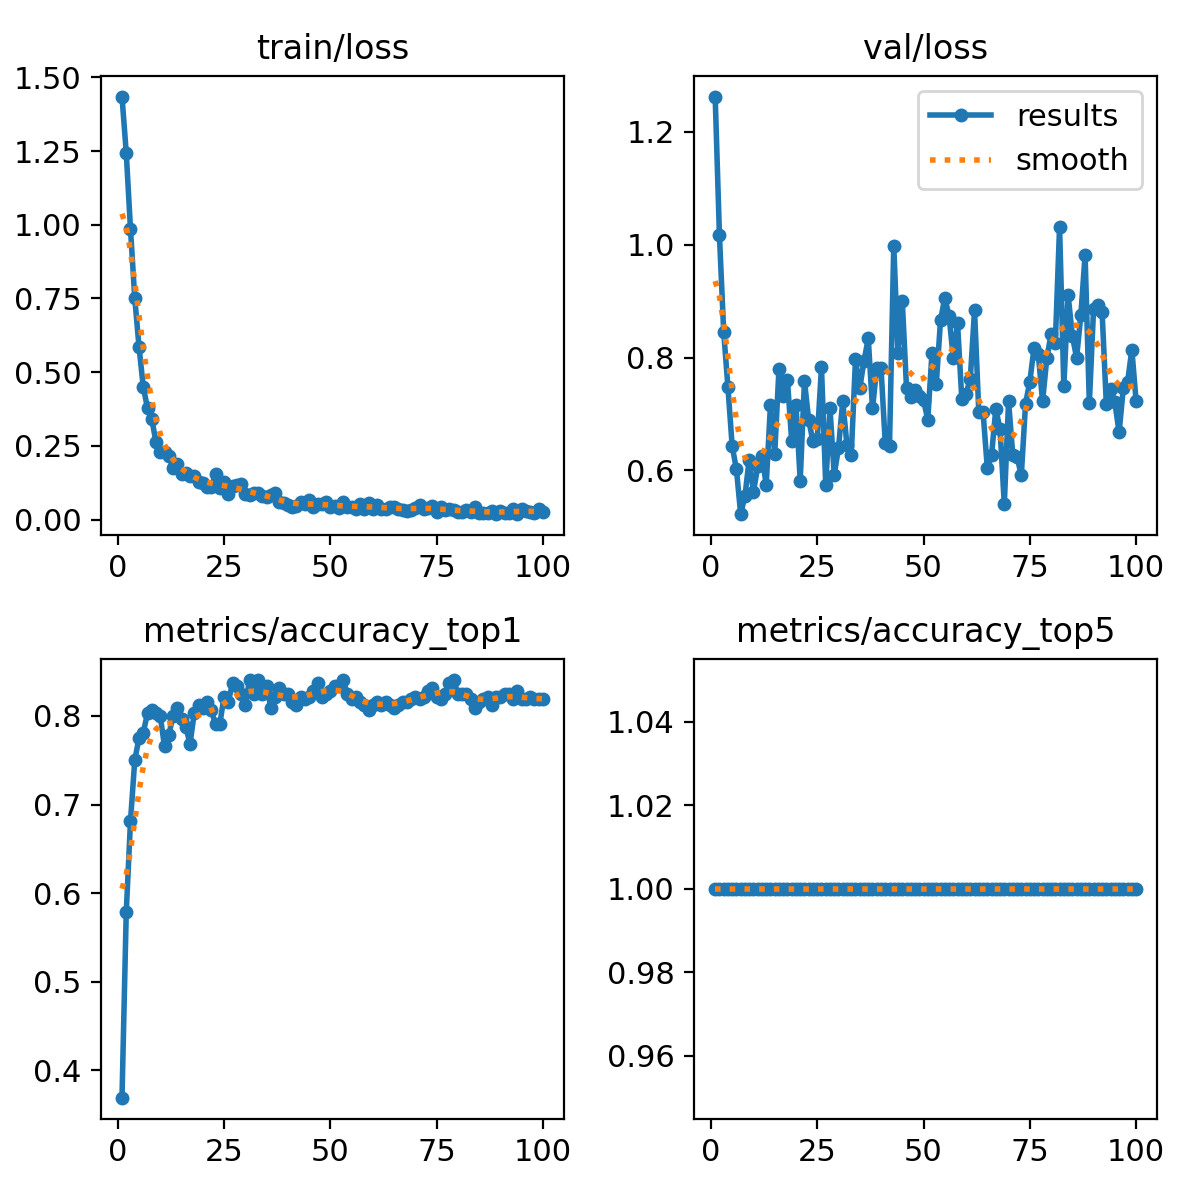

The file beside this chart, header and first rows:
epoch, time, train/loss, metrics/accuracy_top1, metrics/accuracy_top5, val/loss, lr/pg0, lr/pg1, lr/pg2
1, 2.043, 1.435, 0.3688, 1, 1.262, 8.75e-05, 8.75e-05, 8.75e-05
2, 2.76, 1.244, 0.5781, 1, 1.017, 0.0001856, 0.0001856, 0.0001856
3, 3.685, 0.9855, 0.6813, 1, 0.8457, 0.0002818, 0.0002818, 0.0002818
4, 4.858, 0.7517, 0.75, 1, 0.7473, 0.000376, 0.000376, 0.000376
5, 5.749, 0.5867, 0.775, 1, 0.6431, 0.0004682, 0.0004682, 0.0004682
6, 6.63, 0.4501, 0.7812, 1, 0.602, 0.0005584, 0.0005584, 0.0005584
7, 7.618, 0.3775, 0.8031, 1, 0.5226, 0.0006467, 0.0006467, 0.0006467
8, 8.605, 0.3424, 0.8063, 1, 0.5549, 0.0007329, 0.0007329, 0.0007329
9, 9.8, 0.2615, 0.8031, 1, 0.6194, 0.0008172, 0.0008172, 0.0008172
10, 10.84, 0.2292, 0.8, 1, 0.5618, 0.0008995, 0.0008995, 0.0008995
11, 11.8, 0.2287, 0.7656, 1, 0.6072, 0.0009798, 0.0009798, 0.0009798
12, 12.9, 0.2168, 0.7781, 1, 0.626, 0.001058, 0.001058, 0.001058
13, 13.74, 0.1753, 0.8, 1, 0.5747, 0.001102, 0.001102, 0.001102
14, 14.77, 0.1892, 0.8094, 1, 0.7156, 0.001089, 0.001089, 0.001089
15, 15.98, 0.1559, 0.7969, 1, 0.6291, 0.001077, 0.001077, 0.001077
16, 16.78, 0.1593, 0.7875, 1, 0.7793, 0.001064, 0.001064, 0.001064
17, 17.6, 0.1474, 0.7688, 1, 0.7315, 0.001052, 0.001052, 0.001052
18, 18.47, 0.1465, 0.8031, 1, 0.7595, 0.00104, 0.00104, 0.00104
19, 19.41, 0.1275, 0.8125, 1, 0.6516, 0.001027, 0.001027, 0.001027
20, 20.44, 0.1222, 0.8094, 1, 0.7168, 0.001015, 0.001015, 0.001015
21, 21.55, 0.1089, 0.8156, 1, 0.5821, 0.001002, 0.001002, 0.001002
22, 22.48, 0.1117, 0.8063, 1, 0.759, 0.0009901, 0.0009901, 0.0009901
23, 23.46, 0.1527, 0.7906, 1, 0.6887, 0.0009778, 0.0009778, 0.0009778
24, 24.36, 0.1057, 0.7906, 1, 0.6516, 0.0009654, 0.0009654, 0.0009654
25, 25.41, 0.1277, 0.8219, 1, 0.6555, 0.000953, 0.000953, 0.000953
26, 26.4, 0.08716, 0.8156, 1, 0.7827, 0.0009406, 0.0009406, 0.0009406
27, 27.43, 0.1151, 0.8375, 1, 0.5747, 0.0009283, 0.0009283, 0.0009283
28, 28.36, 0.1177, 0.8344, 1, 0.71, 0.0009159, 0.0009159, 0.0009159
29, 29.22, 0.1207, 0.825, 1, 0.592, 0.0009035, 0.0009035, 0.0009035
30, 30.31, 0.08713, 0.8125, 1, 0.6399, 0.0008911, 0.0008911, 0.0008911
31, 31.19, 0.08338, 0.8406, 1, 0.7224, 0.0008787, 0.0008787, 0.0008787
32, 32.23, 0.09107, 0.825, 1, 0.645, 0.0008664, 0.0008664, 0.0008664
33, 33.19, 0.0893, 0.8406, 1, 0.6268, 0.000854, 0.000854, 0.000854
34, 34.29, 0.08061, 0.825, 1, 0.7966, 0.0008416, 0.0008416, 0.0008416
35, 35.28, 0.0759, 0.8344, 1, 0.7456, 0.0008293, 0.0008293, 0.0008293
36, 36.22, 0.08409, 0.8094, 1, 0.7937, 0.0008169, 0.0008169, 0.0008169
37, 37.2, 0.09082, 0.8219, 1, 0.834, 0.0008045, 0.0008045, 0.0008045
38, 38.1, 0.05896, 0.8313, 1, 0.71, 0.0007921, 0.0007921, 0.0007921
39, 39.06, 0.05512, 0.825, 1, 0.7812, 0.0007797, 0.0007797, 0.0007797
40, 40.16, 0.05081, 0.825, 1, 0.7815, 0.0007674, 0.0007674, 0.0007674
41, 41.07, 0.04235, 0.8156, 1, 0.6489, 0.000755, 0.000755, 0.000755
42, 42.01, 0.04487, 0.8125, 1, 0.6435, 0.0007426, 0.0007426, 0.0007426
43, 43.07, 0.05988, 0.8219, 1, 0.9983, 0.0007302, 0.0007302, 0.0007302
44, 43.95, 0.05366, 0.8187, 1, 0.8088, 0.0007179, 0.0007179, 0.0007179
45, 44.88, 0.06485, 0.8219, 1, 0.9006, 0.0007055, 0.0007055, 0.0007055
46, 45.83, 0.04107, 0.8281, 1, 0.7463, 0.0006931, 0.0006931, 0.0006931
47, 46.85, 0.05323, 0.8375, 1, 0.731, 0.0006808, 0.0006808, 0.0006808
48, 47.82, 0.0542, 0.8219, 1, 0.7424, 0.0006684, 0.0006684, 0.0006684
49, 48.81, 0.05878, 0.825, 1, 0.7327, 0.000656, 0.000656, 0.000656
50, 49.74, 0.04197, 0.8281, 1, 0.7244, 0.0006436, 0.0006436, 0.0006436
51, 50.69, 0.04421, 0.8344, 1, 0.6902, 0.0006312, 0.0006312, 0.0006312
52, 51.61, 0.04062, 0.8344, 1, 0.8088, 0.0006189, 0.0006189, 0.0006189
53, 52.55, 0.06089, 0.8406, 1, 0.7532, 0.0006065, 0.0006065, 0.0006065
54, 53.49, 0.04276, 0.825, 1, 0.866, 0.0005941, 0.0005941, 0.0005941
55, 54.58, 0.04343, 0.8187, 1, 0.9058, 0.0005818, 0.0005818, 0.0005818
56, 55.42, 0.03669, 0.8219, 1, 0.8743, 0.0005694, 0.0005694, 0.0005694
57, 56.38, 0.05122, 0.8156, 1, 0.7996, 0.000557, 0.000557, 0.000557
58, 57.37, 0.03427, 0.8125, 1, 0.8608, 0.0005446, 0.0005446, 0.0005446
59, 58.15, 0.05566, 0.8063, 1, 0.7273, 0.0005322, 0.0005322, 0.0005322
60, 59.2, 0.03503, 0.8125, 1, 0.7358, 0.0005199, 0.0005199, 0.0005199
... 40 more rows
